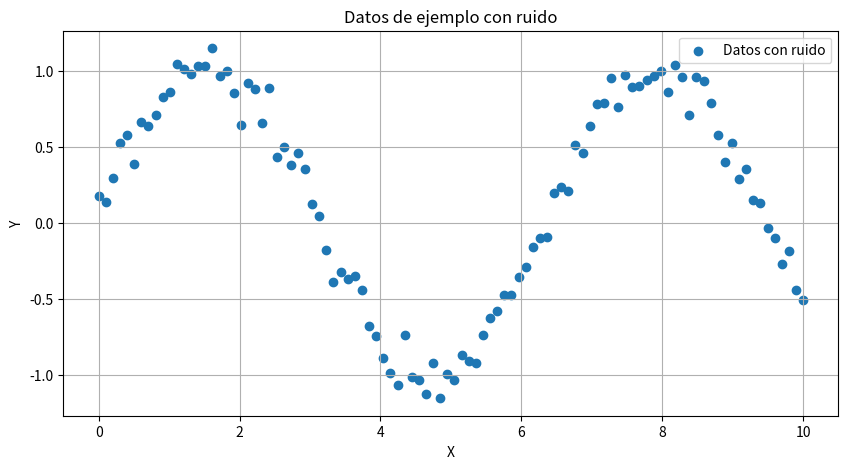
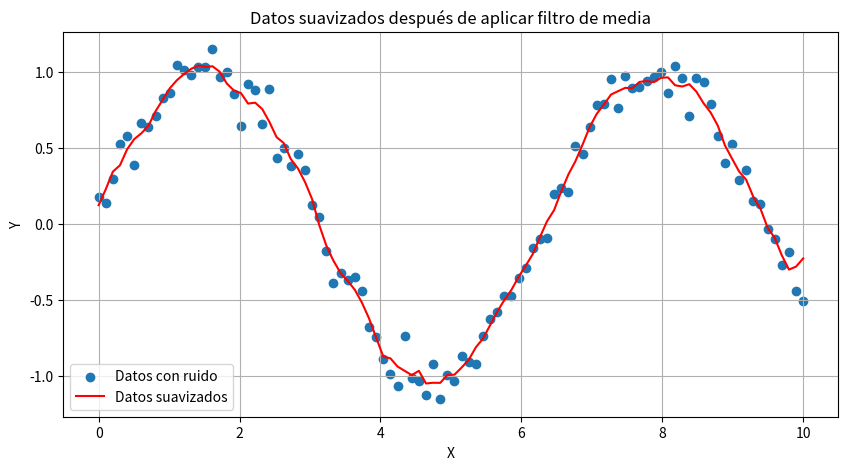

These figures' Python source, in order:
# [redacted]
# [redacted]
# [redacted]
#Practica: 46/60 Preprocesado: Filtros

import numpy as np
import matplotlib.pyplot as plt

#Generamos datos de ejemplo con ruido
np.random.seed(0)
x = np.linspace(0, 10, 100)
y = np.sin(x) + np.random.normal(0, 0.1, size=x.shape)

#Mostramos los datos de ejemplo antes de aplicar el filtro
plt.figure(figsize=(10, 5))
plt.scatter(x, y, label='Datos con ruido')
plt.title('Datos de ejemplo con ruido')
plt.xlabel('X')
plt.ylabel('Y')
plt.legend()
plt.grid(True)
plt.show()

#Definimos una función para aplicar el filtro de media
def filtro_media(datos, ventana):
    """Aplica un filtro de media a los datos."""
    resultado = np.convolve(datos, np.ones(ventana) / ventana, mode='same')
    return resultado

#Aplicamos el filtro de media a los datos con una ventana de tamaño 5
y_suavizado = filtro_media(y, ventana=5)

#Mostramos los datos suavizados después de aplicar el filtro
plt.figure(figsize=(10, 5))
plt.scatter(x, y, label='Datos con ruido')
plt.plot(x, y_suavizado, color='red', label='Datos suavizados')
plt.title('Datos suavizados después de aplicar filtro de media')
plt.xlabel('X')
plt.ylabel('Y')
plt.legend()
plt.grid(True)
plt.show()
